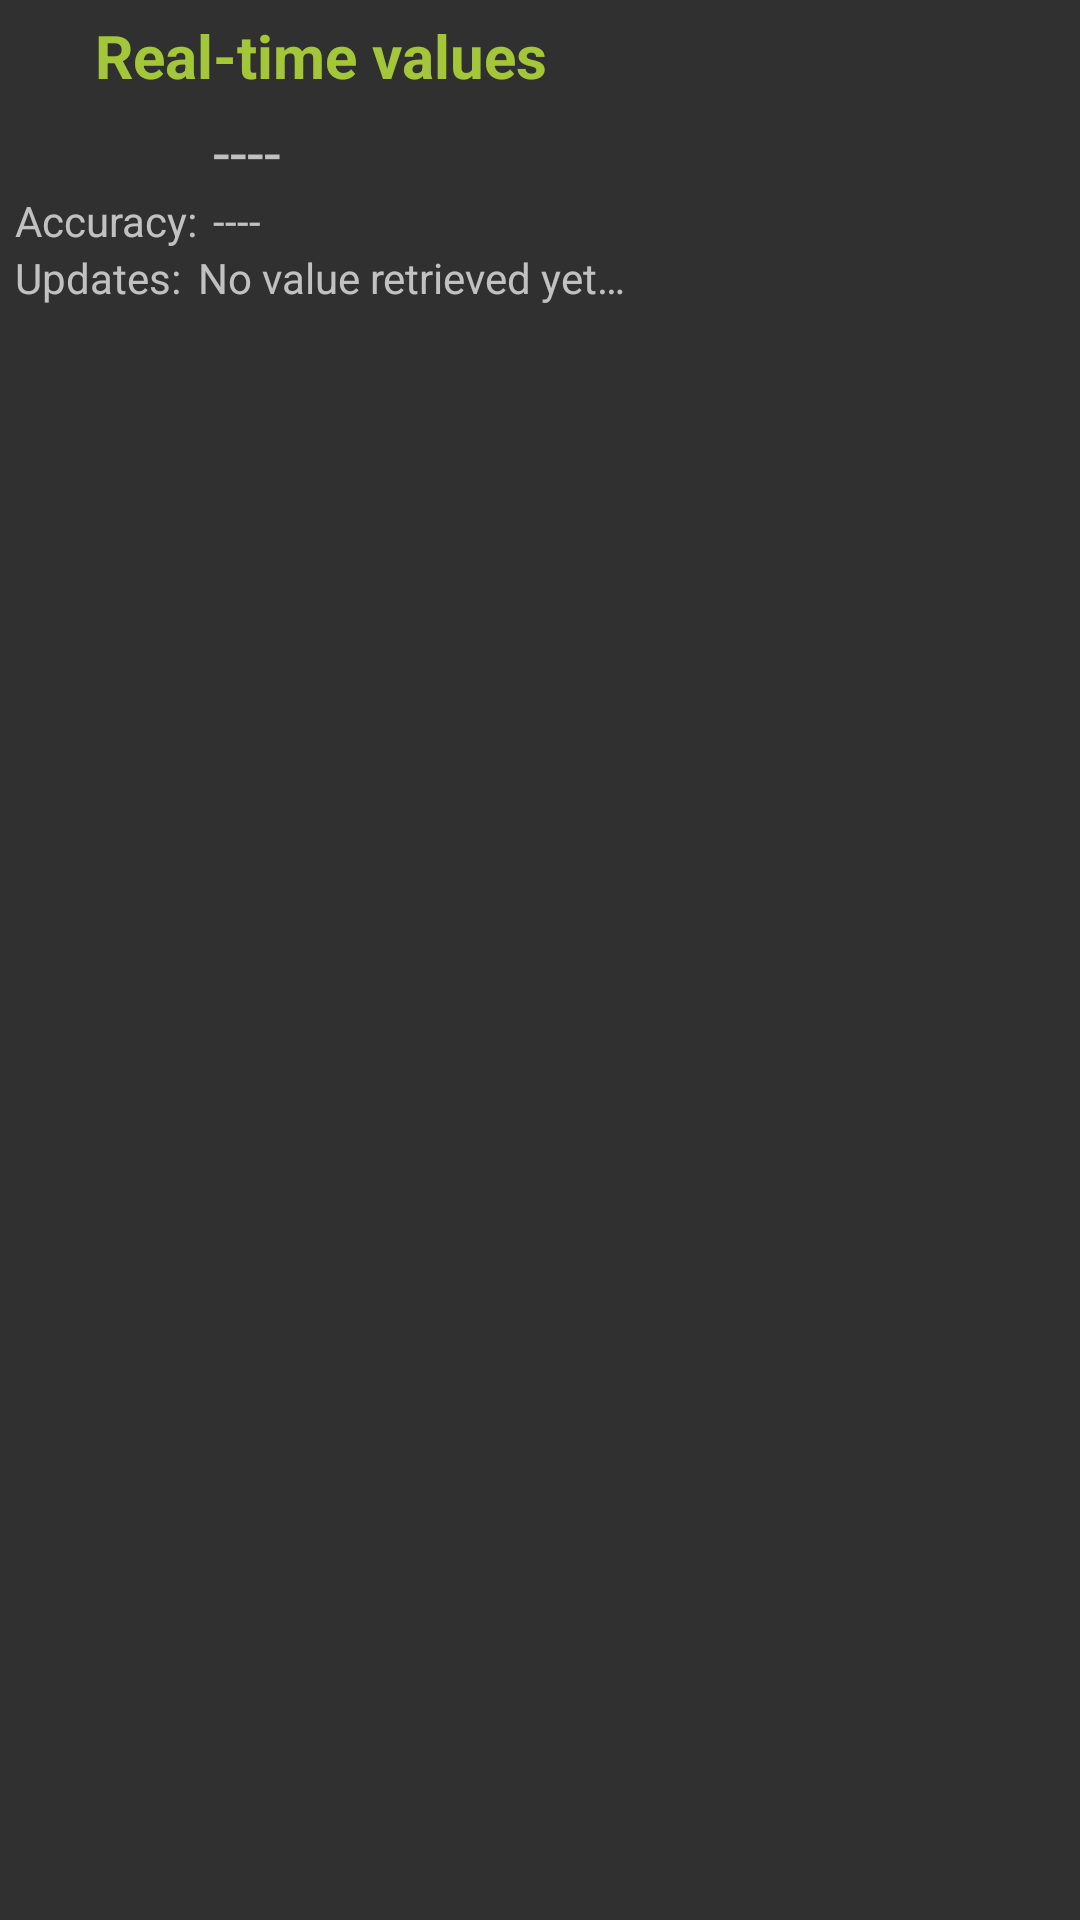

Reconstruct the res/layout file that produces this screen, plus the resources it refers to.
<!-- AndroidManifest.xml: application theme AppTheme -->
<!-- res/layout/fragment_sensor_values.xml -->
<?xml version="1.0" encoding="utf-8"?>
<LinearLayout xmlns:android="http://schemas.android.com/apk/res/android"
    android:orientation="vertical" android:layout_width="match_parent"
    android:layout_height="match_parent">

    <TableLayout
        android:layout_width="match_parent"
        android:layout_height="wrap_content"
        android:gravity="center_horizontal"
        android:padding="5dp">

        <TableRow
            android:layout_gravity="center_horizontal"
            android:layout_marginBottom="5dp">
            <TextView
                android:text="@string/value_title"
                android:layout_width="wrap_content"
                android:layout_height="wrap_content"
                android:gravity="center_horizontal"
                android:textSize="@dimen/font_subtitle"
                android:textColor="@color/android_green"
                android:textStyle="bold"
                android:layout_span="2"
                />
        </TableRow>

        <TableRow>
            <TextView
                android:id="@+id/label_value1"
                android:layout_width="wrap_content"
                android:layout_height="wrap_content"
                android:gravity="end"
                />
            <TextView
                android:id="@+id/value1"
                android:text="@string/info_placeholder"
                android:layout_width="wrap_content"
                android:layout_height="wrap_content"
                android:paddingLeft="5dp"
                android:paddingRight="5dp"
                android:textSize="@dimen/font_value_normal"
                />
        </TableRow>

        <TableRow
            android:id="@+id/row2"
            android:visibility="gone">
            <TextView
                android:id="@+id/label_value2"
                android:layout_width="wrap_content"
                android:layout_height="wrap_content"
                android:gravity="end"
                />
            <TextView
                android:id="@+id/value2"
                android:text="@string/info_placeholder"
                android:layout_width="wrap_content"
                android:layout_height="wrap_content"
                android:paddingLeft="5dp"
                android:paddingRight="5dp"
                android:textSize="@dimen/font_value_normal"
                />
        </TableRow>

        <TableRow
            android:id="@+id/row3"
            android:visibility="gone">
            <TextView
                android:id="@+id/label_value3"
                android:layout_width="wrap_content"
                android:layout_height="wrap_content"
                android:gravity="end"
                />
            <TextView
                android:id="@+id/value3"
                android:text="@string/info_placeholder"
                android:layout_width="wrap_content"
                android:layout_height="wrap_content"
                android:paddingLeft="5dp"
                android:paddingRight="5dp"
                android:textSize="@dimen/font_value_normal"
                />
        </TableRow>

        <TableRow>
            <TextView
                android:text="@string/value_accuracy"
                android:layout_width="wrap_content"
                android:layout_height="wrap_content"
                />
            <TextView
                android:id="@+id/value_accuracy"
                android:text="@string/info_placeholder"
                android:layout_width="wrap_content"
                android:layout_height="wrap_content"
                android:paddingLeft="5dp"
                android:paddingRight="5dp"
                />
        </TableRow>

        <TableRow>
            <TextView
                android:text="@string/last_update"
                android:layout_width="wrap_content"
                android:layout_height="wrap_content"
                />
            <TextView
                android:id="@+id/last_update"
                android:layout_width="wrap_content"
                android:layout_height="wrap_content"
                android:text="@string/last_update_start_value"
                />
        </TableRow>

    </TableLayout>
</LinearLayout>
<!-- resources referenced by this layout -->
<resources>
  <color name="android_green">#A4C639</color>
  <dimen name="font_subtitle">20sp</dimen>
  <dimen name="font_value_normal">20sp</dimen>
  <string name="info_placeholder" translatable="false">----</string>
  <string name="last_update">Updates:</string>
  <string name="last_update_start_value">No value retrieved yet…</string>
  <string name="value_accuracy">Accuracy:</string>
  <string name="value_title">Real-time values</string>
  <style name="AppTheme" parent="Theme.AppCompat">
          
          
      </style>
</resources>
